Run: headless pygame with SDL's dummy video driver; simulated clock (each Clock.tick advances the game by its frame time, no real sleeping); random seed 0; keys injected as events and as key.get_pressed() state; no mouse input.
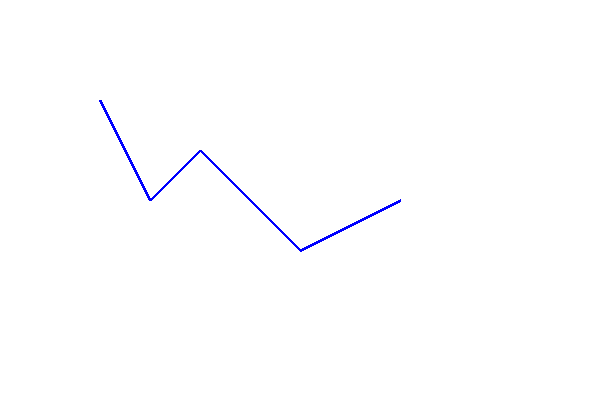
Frame 1 of 4 · flips 1–60 · no input
Frame 2 of 4 · flips 61–180 · tapped SPACE, RETURN · held RIGHT (→), D · screen unchanged from frame 1, image omitted
Frame 3 of 4 · flips 181–300 · held DOWN (↓), S · screen unchanged from frame 2, image omitted
Frame 4 of 4 · flips 301–420 · held LEFT (←), A, UP (↑), W · screen unchanged from frame 3, image omitted

The pygame program that drew these frames:

import pygame
import sys

# 초기화
pygame.init()
screen = pygame.display.set_mode((600, 400))
pygame.display.set_caption("draw.lines 예제")
clock = pygame.time.Clock()

# 선을 그릴 좌표들
points = [(100, 100), (150, 200), (200, 150), (300, 250), (400, 200)]

# 메인 루프
running = True
while running:
    screen.fill((255, 255, 255))  # 배경 흰색

    for event in pygame.event.get():
        if event.type == pygame.QUIT:
            running = False

    # 선 그리기
    pygame.draw.lines(
        surface=screen,           # 그릴 대상 surface
        color=(0, 0, 255),        # 선 색상 (파란색)
        closed=False,             # 끝점과 시작점을 연결할지 여부
        points=points,            # 좌표 리스트
        width=3                   # 선의 두께
    )

    pygame.display.flip()
    clock.tick(60)

pygame.quit()
sys.exit()
